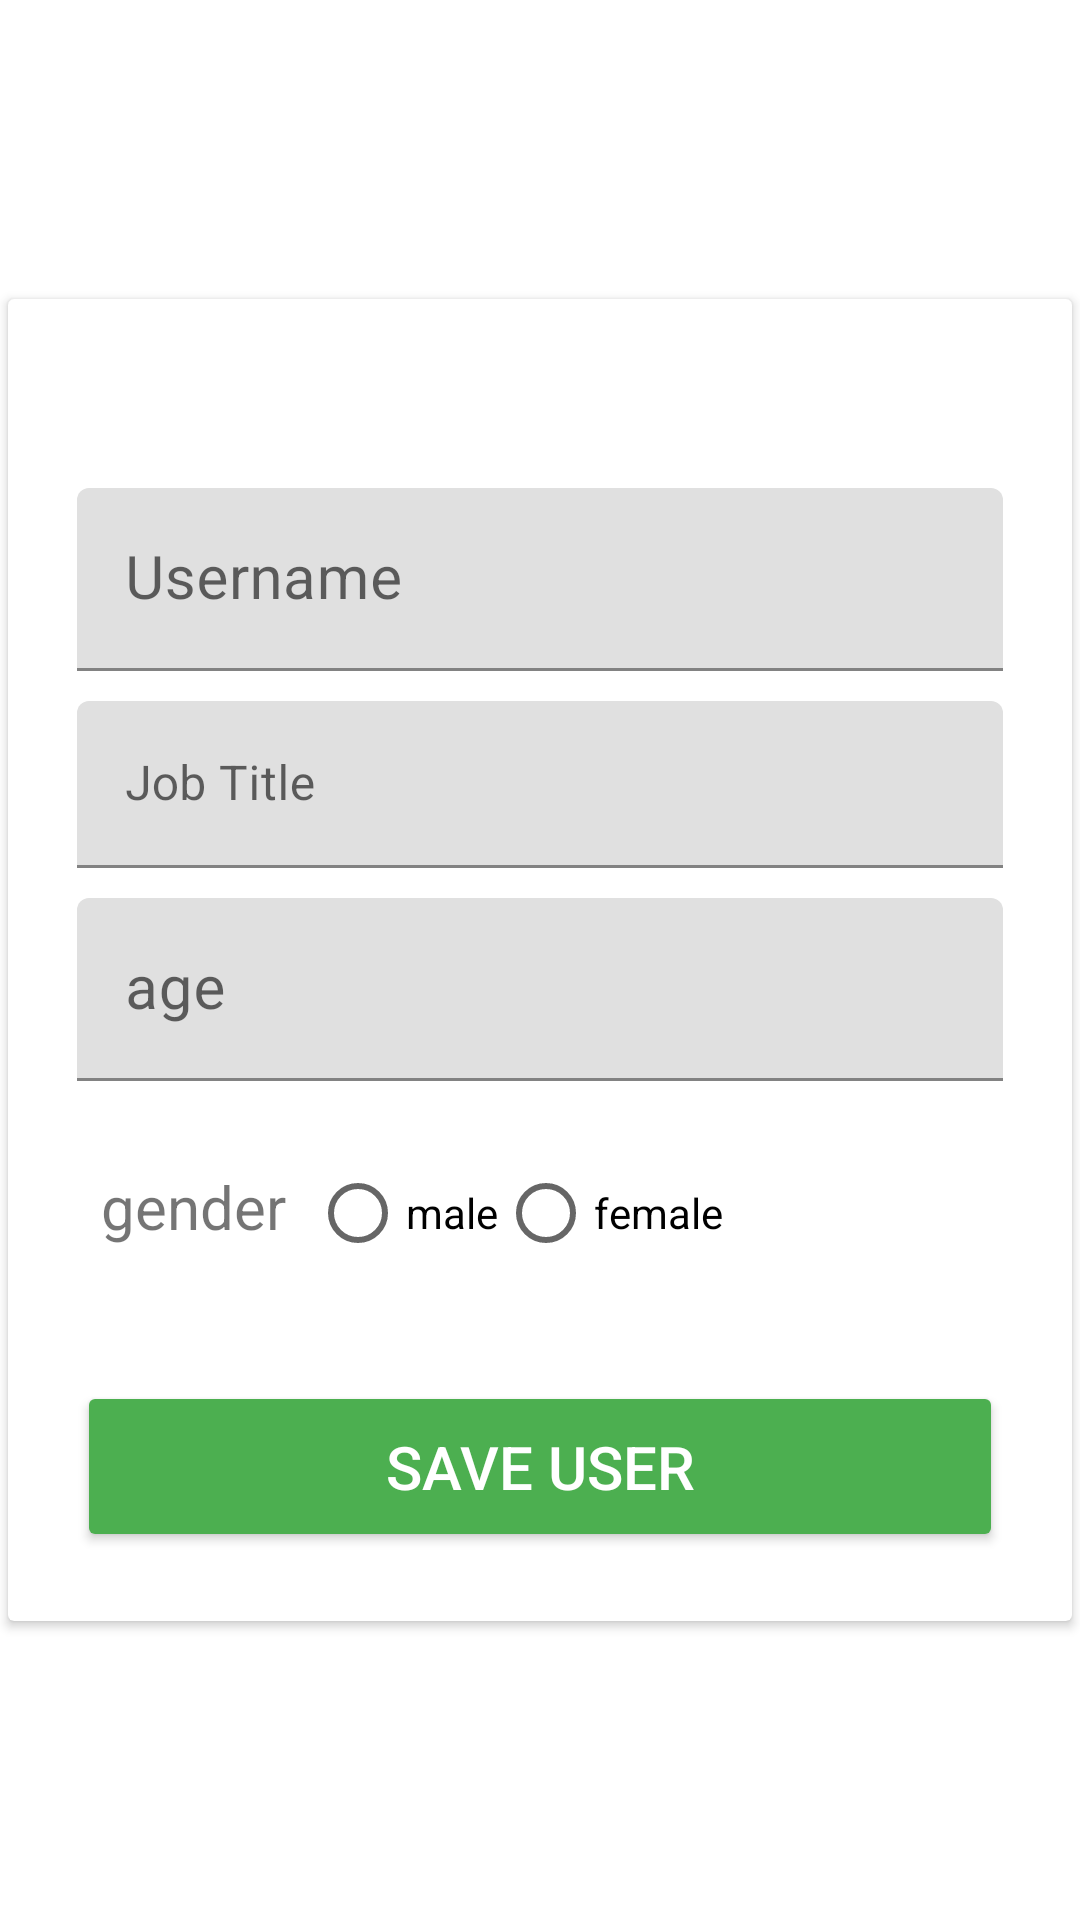

Produce the Android XML layout that renders to this screen, including the resource entries it uses.
<!-- AndroidManifest.xml: application theme Theme.MadarSoftTask -->
<!-- res/layout/fragment_add_user.xml -->
<?xml version="1.0" encoding="utf-8"?>
 <androidx.constraintlayout.widget.ConstraintLayout
xmlns:android="http://schemas.android.com/apk/res/android"
    xmlns:app="http://schemas.android.com/apk/res-auto"
    android:layout_width="match_parent"
    android:layout_height="match_parent"
    android:layout_margin="10dp"
    xmlns:tools="http://schemas.android.com/tools">





        <androidx.cardview.widget.CardView
            android:layout_width="match_parent"
            android:layout_height="wrap_content"
            android:elevation="4dp"
            app:cardUseCompatPadding="true"
            app:layout_constraintBottom_toBottomOf="parent"
            app:layout_constraintStart_toStartOf="parent"
            app:layout_constraintTop_toTopOf="parent">


            <androidx.constraintlayout.widget.ConstraintLayout
                android:layout_width="match_parent"
                android:layout_height="match_parent"
                android:layout_margin="15dp"
                android:padding="8dp">


                <com.google.android.material.textfield.TextInputLayout
                    android:id="@+id/userNameTextInput"
                    android:layout_width="match_parent"
                    android:layout_height="wrap_content"
                    android:layout_marginTop="40dp"
                    app:layout_constraintStart_toStartOf="parent"
                    app:layout_constraintTop_toTopOf="parent">


                    <EditText
                        android:id="@+id/userName"
                        android:layout_width="match_parent"
                        android:layout_height="wrap_content"
                        android:hint="@string/name"
                        android:inputType="textPersonName"
                        android:textSize="20sp" />
                </com.google.android.material.textfield.TextInputLayout>

                <com.google.android.material.textfield.TextInputLayout
                    android:id="@+id/jobTitleTextInput"
                    android:layout_width="match_parent"
                    android:layout_height="wrap_content"
                    android:layout_marginTop="10dp"
                    app:layout_constraintStart_toStartOf="parent"
                    app:layout_constraintTop_toBottomOf="@id/userNameTextInput">


                    <EditText
                        android:id="@+id/jobTitleEdit"
                        android:layout_width="match_parent"
                        android:layout_height="wrap_content"
                        android:hint="Job Title"
                        android:inputType="text" />
                </com.google.android.material.textfield.TextInputLayout>

                <com.google.android.material.textfield.TextInputLayout
                    android:id="@+id/ageTextInput"
                    android:layout_width="match_parent"
                    android:layout_height="wrap_content"
                    android:layout_marginTop="10dp"
                    app:layout_constraintStart_toStartOf="parent"
                    app:layout_constraintTop_toBottomOf="@id/jobTitleTextInput">

                    <EditText
                        android:id="@+id/ageEditText"
                        android:layout_width="match_parent"
                        android:layout_height="wrap_content"
                        android:ems="10"
                        android:hint="@string/age"

                        android:inputType="number"
                        android:textSize="20sp" />
                </com.google.android.material.textfield.TextInputLayout>


                <TextView
                    android:id="@+id/gender"
                    android:layout_width="wrap_content"
                    android:layout_height="wrap_content"
                    android:layout_marginStart="8dp"
                    android:layout_marginTop="20dp"
                    android:layout_marginBottom="32dp"
                    android:text="gender"
                    android:textSize="20sp"
                    app:layout_constraintBottom_toTopOf="@+id/btnSave"
                    app:layout_constraintStart_toStartOf="parent"
                    app:layout_constraintTop_toBottomOf="@id/ageTextInput"
                    app:layout_constraintVertical_bias="0.4" />

                <RadioGroup
                    android:id="@+id/radioGroup"
                    android:layout_width="0dp"
                    android:layout_height="wrap_content"
                    android:layout_marginStart="8dp"
                    android:layout_marginTop="20dp"
                    android:orientation="horizontal"
                    app:layout_constraintEnd_toEndOf="parent"
                    app:layout_constraintStart_toEndOf="@id/gender"
                    app:layout_constraintTop_toBottomOf="@id/ageTextInput">

                    <RadioButton
                        android:id="@+id/male"
                        android:layout_width="wrap_content"
                        android:layout_height="wrap_content"
                        android:text="male" />

                    <RadioButton
                        android:id="@+id/female"
                        android:layout_width="wrap_content"
                        android:layout_height="wrap_content"
                        android:text="female" />


                </RadioGroup>

                <Button
                    android:id="@+id/btnSave"
                    android:layout_width="match_parent"
                    android:layout_height="wrap_content"
                    android:layout_marginTop="32dp"
                    android:backgroundTint="@color/colorPrimary"
                    android:padding="15dp"
                    android:text="@string/save"
                    android:textColor="@android:color/white"
                    android:textSize="20sp"
                    app:layout_constraintStart_toStartOf="parent"
                    app:layout_constraintTop_toBottomOf="@id/radioGroup" />
            </androidx.constraintlayout.widget.ConstraintLayout>
        </androidx.cardview.widget.CardView>

    </androidx.constraintlayout.widget.ConstraintLayout>
<!-- resources referenced by this layout -->
<resources>
  <color name="colorPrimary">#4CAF50</color>
  <string name="age">age</string>
  <string name="name">Username</string>
  <string name="save">save user</string>
  <style name="Theme.MadarSoftTask" parent="Theme.MaterialComponents.DayNight.DarkActionBar">
          
          <item name="colorPrimary">@color/purple_500</item>
          <item name="colorPrimaryVariant">@color/purple_700</item>
          <item name="colorOnPrimary">@color/white</item>
          
          <item name="colorSecondary">@color/teal_200</item>
          <item name="colorSecondaryVariant">@color/teal_700</item>
          <item name="colorOnSecondary">@color/black</item>
          
          <item name="android:statusBarColor" tools:targetApi="l">?attr/colorPrimaryVariant</item>
          
      </style>
  <color name="purple_500">#FF6200EE</color>
  <color name="purple_700">#FF3700B3</color>
  <color name="white">#FFFFFFFF</color>
  <color name="teal_200">#FF03DAC5</color>
  <color name="teal_700">#FF018786</color>
  <color name="black">#FF000000</color>
</resources>
